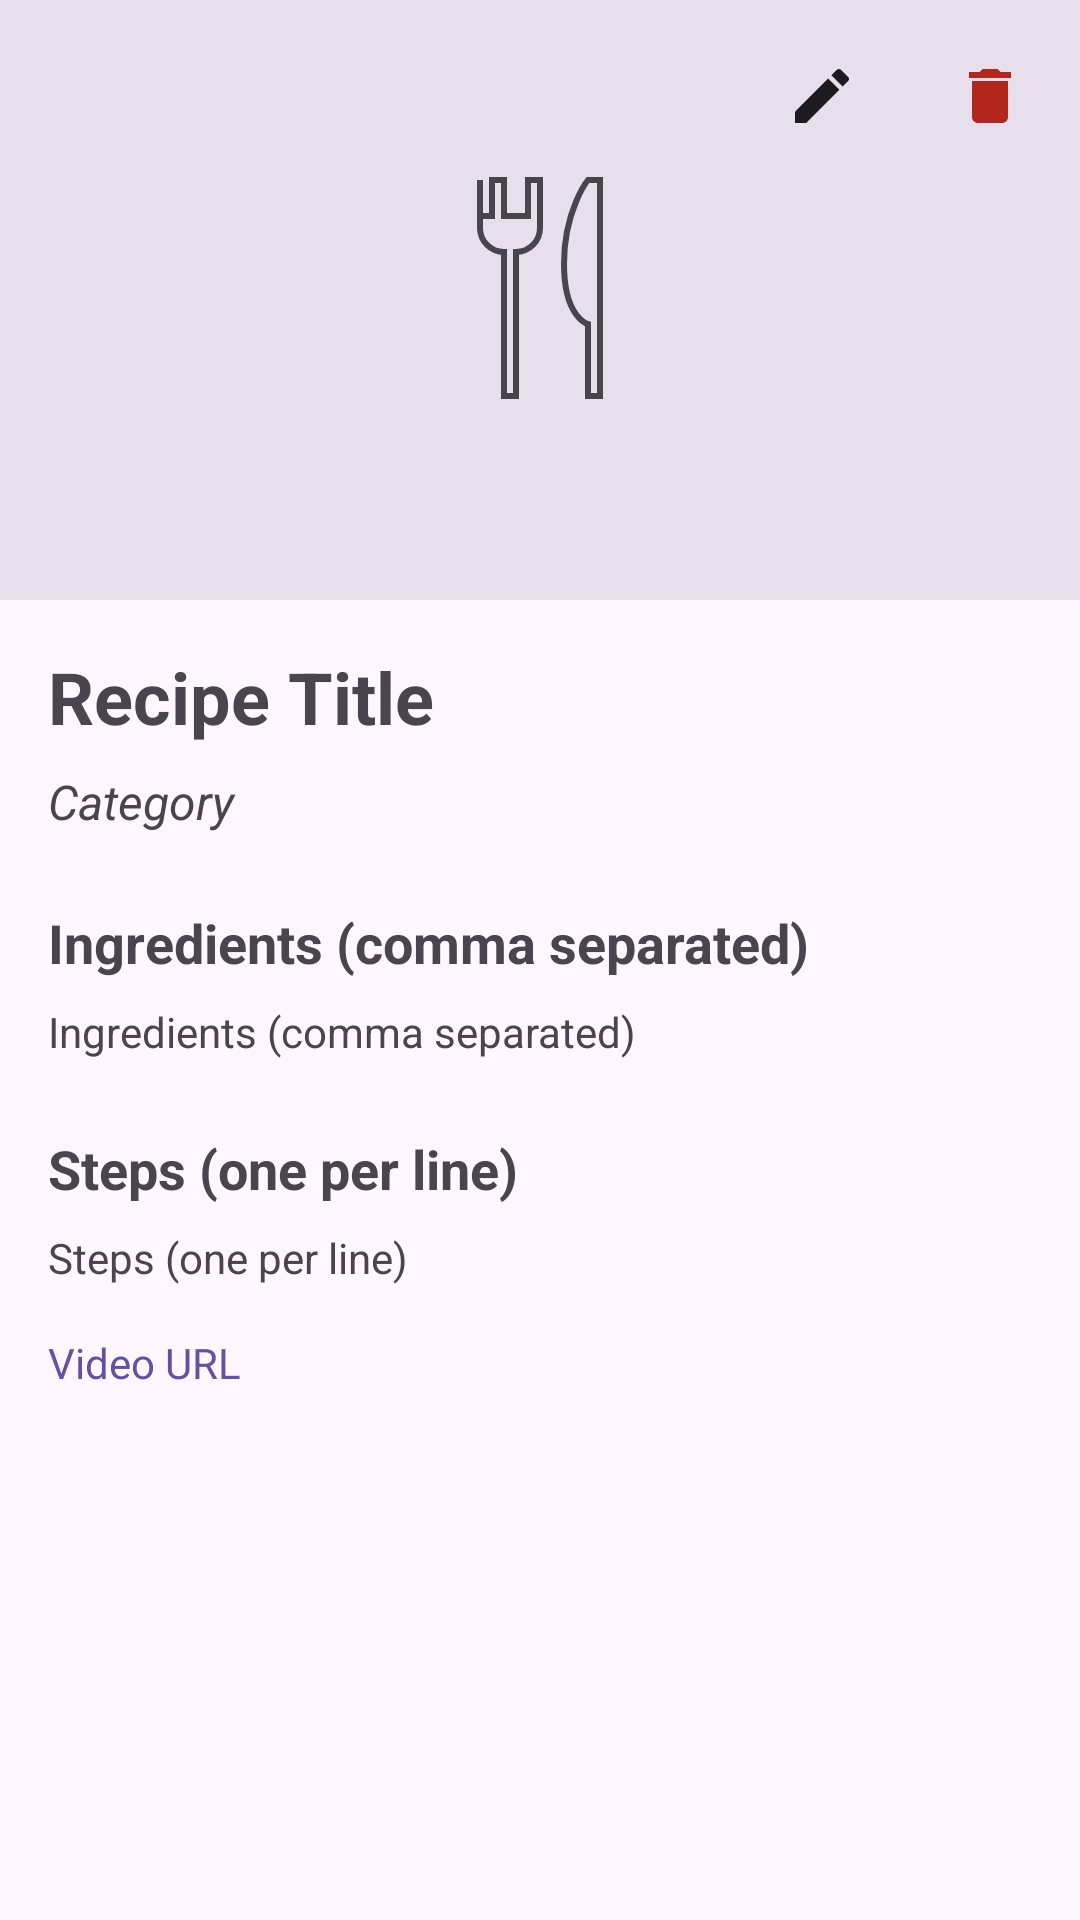

Layout XML and referenced resources for this Android screen:
<!-- AndroidManifest.xml: application theme Theme.RecipeBook -->
<!-- res/layout/fragment_recipe_details.xml -->
<?xml version="1.0" encoding="utf-8"?>
<ScrollView xmlns:android="http://schemas.android.com/apk/res/android"
    xmlns:app="http://schemas.android.com/apk/res-auto"
    android:layout_width="match_parent"
    android:layout_height="match_parent"
    android:fillViewport="true">

    <androidx.constraintlayout.widget.ConstraintLayout
        android:layout_width="match_parent"
        android:layout_height="wrap_content">

        <ImageView
            android:id="@+id/ivRecipeImage"
            android:layout_width="0dp"
            android:layout_height="200dp"
            android:background="?attr/colorSurfaceVariant"
            android:contentDescription="@string/recipe_image"
            android:scaleType="center"
            android:src="@drawable/ic_recipe_placeholder"
            app:layout_constraintEnd_toEndOf="parent"
            app:layout_constraintStart_toStartOf="parent"
            app:layout_constraintTop_toTopOf="parent" />

        <com.google.android.material.button.MaterialButton
            android:id="@+id/ivEdit"
            style="@style/Widget.Material3.Button.IconButton"
            android:layout_width="48dp"
            android:layout_height="48dp"
            android:layout_margin="8dp"
            android:contentDescription="@string/edit"
            app:icon="@drawable/ic_edit"
            app:iconSize="24dp"
            app:iconTint="?attr/colorOnSurface"
            app:layout_constraintEnd_toStartOf="@id/ivDelete"
            app:layout_constraintTop_toTopOf="parent" />

        <com.google.android.material.button.MaterialButton
            android:id="@+id/ivDelete"
            style="@style/Widget.Material3.Button.IconButton"
            android:layout_width="48dp"
            android:layout_height="48dp"
            android:layout_margin="8dp"
            android:contentDescription="@string/delete"
            app:icon="@drawable/ic_delete"
            app:iconSize="24dp"
            app:iconTint="?attr/colorError"
            app:layout_constraintEnd_toEndOf="parent"
            app:layout_constraintTop_toTopOf="parent" />

        <TextView
            android:id="@+id/tvTitle"
            android:layout_width="0dp"
            android:layout_height="wrap_content"
            android:layout_margin="16dp"
            android:text="@string/recipe_title"
            android:textSize="24sp"
            android:textStyle="bold"
            app:layout_constraintEnd_toEndOf="parent"
            app:layout_constraintStart_toStartOf="parent"
            app:layout_constraintTop_toBottomOf="@id/ivRecipeImage" />

        <TextView
            android:id="@+id/tvCategory"
            android:layout_width="0dp"
            android:layout_height="wrap_content"
            android:layout_marginStart="16dp"
            android:layout_marginTop="8dp"
            android:layout_marginEnd="16dp"
            android:text="@string/category"
            android:textSize="16sp"
            android:textStyle="italic"
            app:layout_constraintEnd_toEndOf="parent"
            app:layout_constraintStart_toStartOf="parent"
            app:layout_constraintTop_toBottomOf="@id/tvTitle" />

        <TextView
            android:id="@+id/tvIngredientsLabel"
            android:layout_width="0dp"
            android:layout_height="wrap_content"
            android:layout_marginStart="16dp"
            android:layout_marginTop="24dp"
            android:layout_marginEnd="16dp"
            android:text="@string/ingredients"
            android:textSize="18sp"
            android:textStyle="bold"
            app:layout_constraintEnd_toEndOf="parent"
            app:layout_constraintStart_toStartOf="parent"
            app:layout_constraintTop_toBottomOf="@id/tvCategory" />

        <ScrollView
            android:id="@+id/svIngredients"
            android:layout_width="0dp"
            android:layout_height="wrap_content"
            android:layout_marginStart="16dp"
            android:layout_marginTop="8dp"
            android:layout_marginEnd="16dp"
            android:fillViewport="false"
            app:layout_constraintEnd_toEndOf="parent"
            app:layout_constraintStart_toStartOf="parent"
            app:layout_constraintTop_toBottomOf="@id/tvIngredientsLabel">

            <TextView
                android:id="@+id/tvIngredients"
                android:layout_width="match_parent"
                android:layout_height="wrap_content"
                android:maxLines="7"
                android:overScrollMode="ifContentScrolls"
                android:scrollbars="vertical"
                android:text="@string/ingredients"
                android:textSize="14sp" />
        </ScrollView>

        <TextView
            android:id="@+id/tvStepsLabel"
            android:layout_width="0dp"
            android:layout_height="wrap_content"
            android:layout_marginStart="16dp"
            android:layout_marginTop="24dp"
            android:layout_marginEnd="16dp"
            android:text="@string/steps"
            android:textSize="18sp"
            android:textStyle="bold"
            app:layout_constraintEnd_toEndOf="parent"
            app:layout_constraintStart_toStartOf="parent"
            app:layout_constraintTop_toBottomOf="@id/svIngredients" />

        <ScrollView
            android:id="@+id/svSteps"
            android:layout_width="0dp"
            android:layout_height="wrap_content"
            android:layout_marginStart="16dp"
            android:layout_marginTop="8dp"
            android:layout_marginEnd="16dp"
            android:fillViewport="false"
            app:layout_constraintEnd_toEndOf="parent"
            app:layout_constraintStart_toStartOf="parent"
            app:layout_constraintTop_toBottomOf="@id/tvStepsLabel">

            <TextView
                android:id="@+id/tvSteps"
                android:layout_width="match_parent"
                android:layout_height="wrap_content"
                android:maxLines="7"
                android:overScrollMode="ifContentScrolls"
                android:scrollbars="vertical"
                android:text="@string/steps"
                android:textSize="14sp" />
        </ScrollView>

        <TextView
            android:id="@+id/tvVideoUrl"
            android:layout_width="0dp"
            android:layout_height="wrap_content"
            android:layout_margin="16dp"
            android:text="@string/video_url"
            android:textColor="?attr/colorPrimary"
            android:textSize="14sp"
            app:layout_constraintEnd_toEndOf="parent"
            app:layout_constraintStart_toStartOf="parent"
            app:layout_constraintTop_toBottomOf="@id/svSteps" />

    </androidx.constraintlayout.widget.ConstraintLayout>
</ScrollView>
<!-- resources referenced by this layout -->
<resources>
  <!-- drawable ic_delete (drawable) -->
  <?xml version="1.0" encoding="utf-8"?>
  <vector xmlns:android="http://schemas.android.com/apk/res/android"
      android:width="24dp"
      android:height="24dp"
      android:viewportWidth="24"
      android:viewportHeight="24"
      android:tint="?attr/colorError">
      <path
          android:fillColor="?attr/colorError"
          android:pathData="M6,19c0,1.1 0.9,2 2,2h8c1.1,0 2,-0.9 2,-2V7H6v12zM19,4h-3.5l-1,-1h-5l-1,1H5v2h14V4z" />
  </vector>
  <!-- drawable ic_edit (drawable) -->
  <?xml version="1.0" encoding="utf-8"?>
  <vector xmlns:android="http://schemas.android.com/apk/res/android"
      android:width="24dp"
      android:height="24dp"
      android:viewportWidth="24"
      android:viewportHeight="24"
      android:tint="?attr/colorOnSurface">
      <path
          android:fillColor="?attr/colorOnSurface"
          android:pathData="M3,17.25V21h3.75L17.81,9.94l-3.75,-3.75L3,17.25zM20.71,7.04c0.39,-0.39 0.39,-1.02 0,-1.41l-2.34,-2.34c-0.39,-0.39 -1.02,-0.39 -1.41,0l-1.83,1.83 3.75,3.75 1.83,-1.83z" />
  </vector>
  <!-- drawable ic_recipe_placeholder (drawable) -->
  <?xml version="1.0" encoding="utf-8"?>
  <vector xmlns:android="http://schemas.android.com/apk/res/android"
      android:width="96dp"
      android:height="96dp"
      android:viewportWidth="24"
      android:viewportHeight="24"
      android:tint="?attr/colorOnSurfaceVariant">
      
      <path
          android:fillColor="@android:color/transparent"
          android:pathData="M7,2v4c0,1.1 0.9,2 2,2v12h1V8c1.1,0 2,-0.9 2,-2V2h-1v3H9V2H8v3H7V2H7z"
          android:strokeColor="?attr/colorOnSurfaceVariant"
          android:strokeWidth="0.5" />
      
      <path
          android:fillColor="@android:color/transparent"
          android:pathData="M16,2c0,0 -2,2.5 -2,7s2,5 2,5v6h1V2h-1z"
          android:strokeColor="?attr/colorOnSurfaceVariant"
          android:strokeWidth="0.5" />
  </vector>
  <string name="category">Category</string>
  <string name="delete">Delete</string>
  <string name="edit">Edit</string>
  <string name="ingredients">Ingredients (comma separated)</string>
  <string name="recipe_image">Recipe Image</string>
  <string name="recipe_title">Recipe Title</string>
  <string name="steps">Steps (one per line)</string>
  <string name="video_url">Video URL</string>
  <style name="Theme.RecipeBook" parent="Base.Theme.RecipeBook" />
  <style name="Base.Theme.RecipeBook" parent="Theme.Material3.DayNight.NoActionBar">
          
          
      </style>
</resources>
